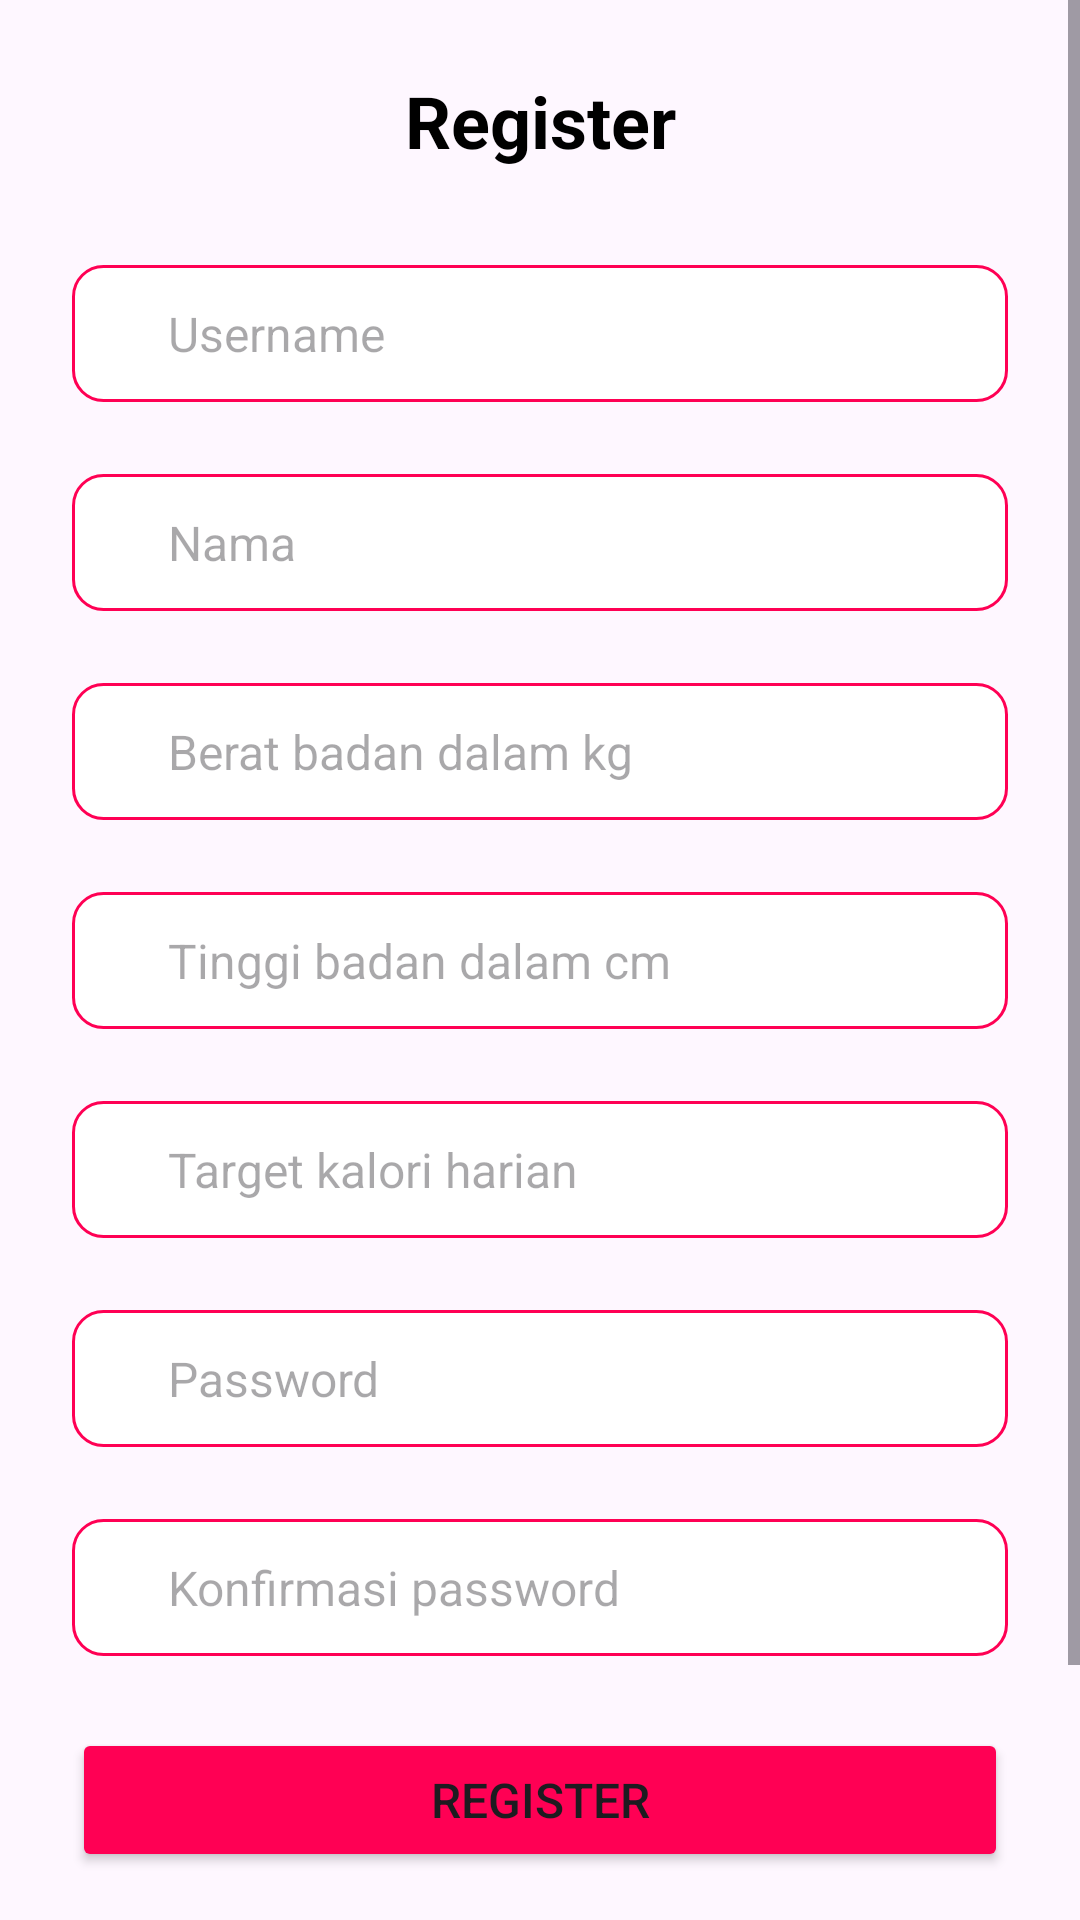

Produce the Android XML layout that renders to this screen, including the resource entries it uses.
<!-- AndroidManifest.xml: application theme Theme.CalorieTracker -->
<!-- res/layout/fragment_register.xml -->
<?xml version="1.0" encoding="utf-8"?>
<androidx.constraintlayout.widget.ConstraintLayout xmlns:android="http://schemas.android.com/apk/res/android"
    xmlns:tools="http://schemas.android.com/tools"
    android:layout_width="match_parent"
    android:layout_height="match_parent"
    android:padding="0dp"
    xmlns:app="http://schemas.android.com/apk/res-auto"
    tools:context=".main.RegisterFragment">

    <ScrollView
        android:layout_width="match_parent"
        android:layout_height="wrap_content"
        app:layout_constraintTop_toTopOf="parent"
        app:layout_constraintBottom_toBottomOf="parent"
        app:layout_constraintStart_toStartOf="parent"
        app:layout_constraintEnd_toEndOf="parent">

        <androidx.constraintlayout.widget.ConstraintLayout
            android:layout_width="match_parent"
            android:layout_height="match_parent"
            android:padding="24dp">

            <androidx.constraintlayout.widget.Guideline
                android:id="@+id/guideLine"
                android:layout_width="wrap_content"
                android:layout_height="wrap_content"
                android:orientation="horizontal"
                app:layout_constraintGuide_percent="0.8"/>

            <LinearLayout
                android:id="@+id/registerContent"
                android:layout_width="match_parent"
                android:layout_height="wrap_content"
                android:orientation="vertical"
                android:gravity="center"
                app:layout_constraintTop_toTopOf="parent"
                app:layout_constraintBottom_toTopOf="@id/guideLine"
                app:layout_constraintStart_toStartOf="parent"
                app:layout_constraintEnd_toEndOf="parent">

                <TextView
                    android:layout_width="match_parent"
                    android:layout_height="wrap_content"
                    android:text="Register"
                    android:textColor="@color/black"
                    android:textSize="24sp"
                    android:textStyle="bold"
                    android:textAlignment="center"
                    android:layout_marginBottom="32dp"/>

                <EditText
                    android:id="@+id/username_edit_text"
                    android:layout_width="match_parent"
                    android:layout_height="wrap_content"
                    android:hint="Username"
                    android:textSize="16sp"
                    android:background="@drawable/edit_text_background"
                    android:paddingStart="32dp"
                    android:paddingEnd="12dp"
                    android:paddingTop="12dp"
                    android:paddingBottom="12dp"
                    android:layout_marginBottom="24dp"/>

                <EditText
                    android:id="@+id/nama_edit_text"
                    android:layout_width="match_parent"
                    android:layout_height="wrap_content"
                    android:hint="Nama"
                    android:textSize="16sp"
                    android:background="@drawable/edit_text_background"
                    android:paddingStart="32dp"
                    android:paddingEnd="12dp"
                    android:paddingTop="12dp"
                    android:paddingBottom="12dp"
                    android:layout_marginBottom="24dp"/>

                <EditText
                    android:id="@+id/berat_badan_edit_text"
                    android:layout_width="match_parent"
                    android:layout_height="wrap_content"
                    android:hint="Berat badan dalam kg"
                    android:textSize="16sp"
                    android:inputType="number"
                    android:background="@drawable/edit_text_background"
                    android:paddingStart="32dp"
                    android:paddingEnd="12dp"
                    android:paddingTop="12dp"
                    android:paddingBottom="12dp"
                    android:layout_marginBottom="24dp"/>

                <EditText
                    android:id="@+id/tinggi_badan_edit_text"
                    android:layout_width="match_parent"
                    android:layout_height="wrap_content"
                    android:hint="Tinggi badan dalam cm"
                    android:textSize="16sp"
                    android:inputType="number"
                    android:background="@drawable/edit_text_background"
                    android:paddingStart="32dp"
                    android:paddingEnd="12dp"
                    android:paddingTop="12dp"
                    android:paddingBottom="12dp"
                    android:layout_marginBottom="24dp"/>

                <EditText
                    android:id="@+id/target_kalori_edit_text"
                    android:layout_width="match_parent"
                    android:layout_height="wrap_content"
                    android:hint="Target kalori harian"
                    android:textSize="16sp"
                    android:inputType="number"
                    android:background="@drawable/edit_text_background"
                    android:paddingStart="32dp"
                    android:paddingEnd="12dp"
                    android:paddingTop="12dp"
                    android:paddingBottom="12dp"
                    android:layout_marginBottom="24dp"/>

                <EditText
                    android:id="@+id/password_edit_text"
                    android:layout_width="match_parent"
                    android:layout_height="wrap_content"
                    android:hint="Password"
                    android:textSize="16sp"
                    android:inputType="textPassword"
                    android:background="@drawable/edit_text_background"
                    android:paddingStart="32dp"
                    android:paddingEnd="12dp"
                    android:paddingTop="12dp"
                    android:paddingBottom="12dp"
                    android:layout_marginBottom="24dp"/>

                <EditText
                    android:id="@+id/konfirmasi_password_edit_text"
                    android:layout_width="match_parent"
                    android:layout_height="wrap_content"
                    android:hint="Konfirmasi password"
                    android:textSize="16sp"
                    android:inputType="textPassword"
                    android:background="@drawable/edit_text_background"
                    android:paddingStart="32dp"
                    android:paddingEnd="12dp"
                    android:paddingTop="12dp"
                    android:paddingBottom="12dp"
                    android:layout_marginBottom="24dp"/>

            </LinearLayout>

            <Button
                android:id="@+id/btnRegister"
                android:layout_width="match_parent"
                android:layout_height="wrap_content"
                app:layout_constraintTop_toBottomOf="@id/guideLine"
                app:layout_constraintStart_toStartOf="parent"
                app:layout_constraintEnd_toEndOf="parent"
                android:text="Register"
                android:textSize="16sp"
                android:backgroundTint="@color/pink_500"/>

            <LinearLayout
                android:layout_width="match_parent"
                android:layout_height="wrap_content"
                android:orientation="horizontal"
                android:gravity="center"
                app:layout_constraintTop_toBottomOf="@id/btnRegister"
                app:layout_constraintStart_toStartOf="parent"
                app:layout_constraintEnd_toEndOf="parent"
                android:layout_marginTop="16dp">

                <TextView
                    android:layout_width="wrap_content"
                    android:layout_height="wrap_content"
                    android:text="Already Have an Account? "
                    android:textColor="@color/black"/>

                <TextView
                    android:id="@+id/navigateToLogin"
                    android:layout_width="wrap_content"
                    android:layout_height="wrap_content"
                    android:text="Login"
                    android:textColor="@color/pink_500"/>

            </LinearLayout>

        </androidx.constraintlayout.widget.ConstraintLayout>

    </ScrollView>

</androidx.constraintlayout.widget.ConstraintLayout>
<!-- resources referenced by this layout -->
<resources>
  <color name="black">#FF000000</color>
  <color name="pink_500">#ff0054</color>
  <!-- drawable edit_text_background (drawable) -->
  <?xml version="1.0" encoding="utf-8"?>
  <selector xmlns:android="http://schemas.android.com/apk/res/android">
  
      <item>
          <shape android:shape="rectangle">
              <solid android:color="@color/white"/>
              <corners android:radius="10dp"/>
              <stroke android:color="@color/pink_500"
                  android:width="1dp"/>
          </shape>
      </item>
  
  </selector>
  <style name="Theme.CalorieTracker" parent="Base.Theme.CalorieTracker" />
  <color name="white">#FFFFFFFF</color>
  <style name="Base.Theme.CalorieTracker" parent="Theme.Material3.DayNight.NoActionBar">
          
           <item name="colorPrimary">@color/pink_500</item>
      </style>
</resources>
